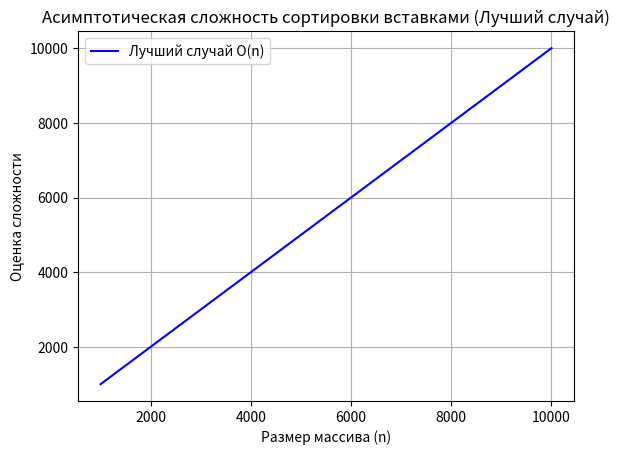

Generate this figure with matplotlib:
import matplotlib.pyplot as plt

# Размеры массивов
sizes = range(1000, 10001, 1000)  # от 1000 до 10000 с шагом 1000

# Оценки времени выполнения для лучшего случая
best_case = [n for n in sizes]  # O(n)

# Построение графика
plt.figure()

# График для лучшего случая
plt.plot(sizes, best_case, label='Лучший случай O(n)', color='blue')

# Оформление графика
plt.title('Асимптотическая сложность сортировки вставками (Лучший случай)')
plt.xlabel('Размер массива (n)')
plt.ylabel('Оценка сложности')
plt.legend()
plt.grid(True)

# Показать график
plt.show()
